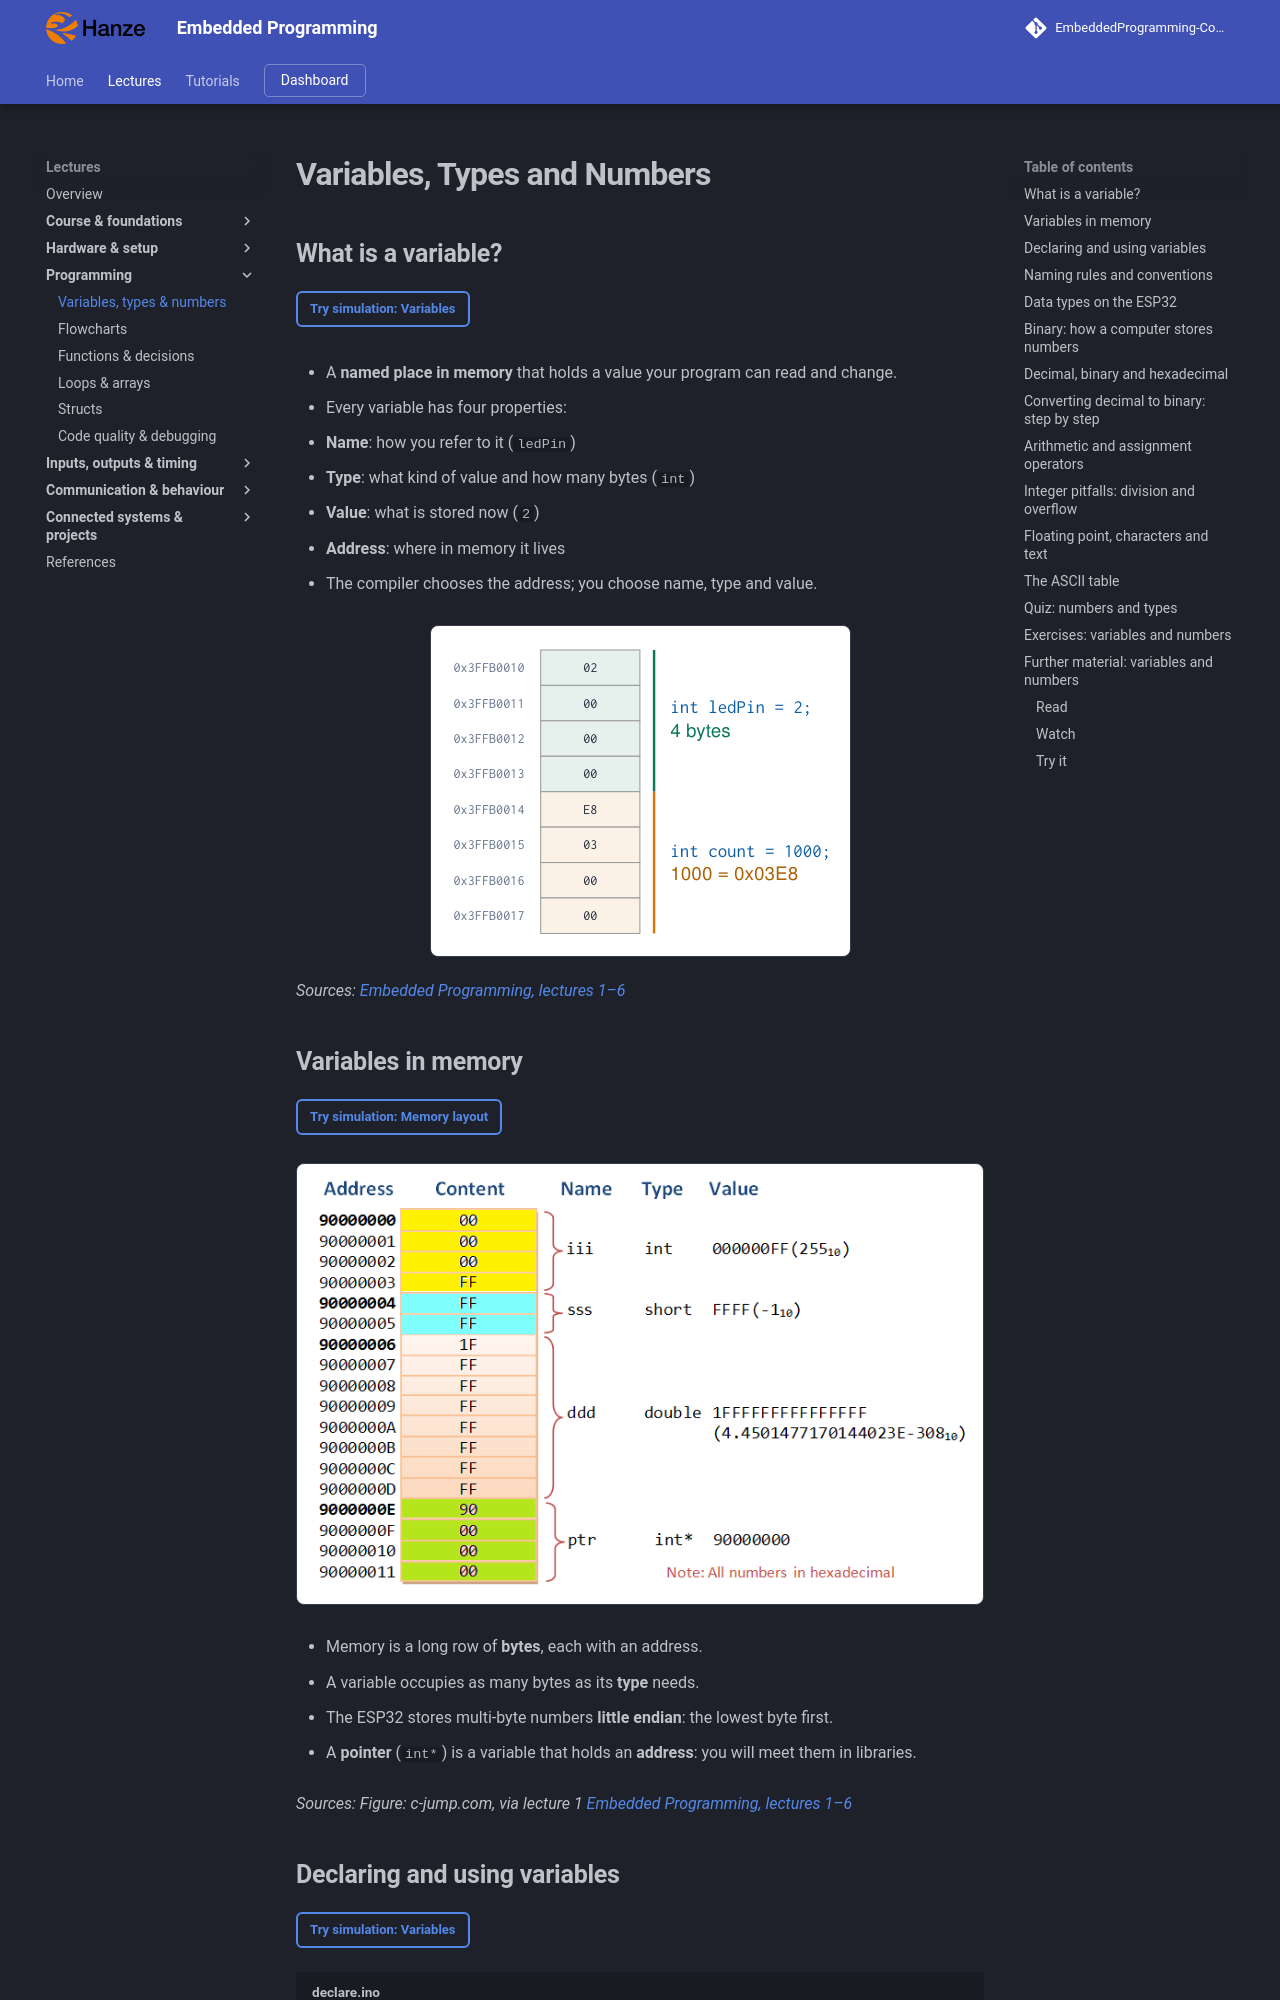

repository: costawess/EmbeddedProgramming-Course · page: lectures/variables-types/index.html · generator: mkdocs

---
title: "Variables, Types and Numbers"
---

# Variables, Types and Numbers

## What is a variable?

[Try simulation: Variables](https://costawess.github.io/Programming-Dashboard/web/simulations/course_topics_lab.html?topic=variables){ .md-button .lecture-simulation }

- A **named place in memory** that holds a value your program can read and change.

- Every variable has four properties:

  - **Name**: how you refer to it (`ledPin`)

  - **Type**: what kind of value and how many bytes (`int`)

  - **Value**: what is stored now (`2`)

  - **Address**: where in memory it lives

- The compiler chooses the address; you choose name, type and value.

![What is a variable?](assets/diagrams/variables-types-026.png){ .lecture-figure loading=lazy }

*Sources: [Embedded Programming, lectures 1–6](references.md#ep-lectures)*

## Variables in memory

[Try simulation: Memory layout](https://costawess.github.io/Programming-Dashboard/web/simulations/memory_layout_lab.html){ .md-button .lecture-simulation }

![Variables in memory](assets/figures/variables/variables-in-memory.png){ .lecture-figure loading=lazy }

- Memory is a long row of **bytes**, each with an address.

- A variable occupies as many bytes as its **type** needs.

- The ESP32 stores multi-byte numbers **little endian**: the lowest byte first.

- A **pointer** (`int*`) is a variable that holds an **address**: you will meet them in libraries.

*Sources: Figure: c-jump.com, via lecture 1 [Embedded Programming, lectures 1–6](references.md#ep-lectures)*
